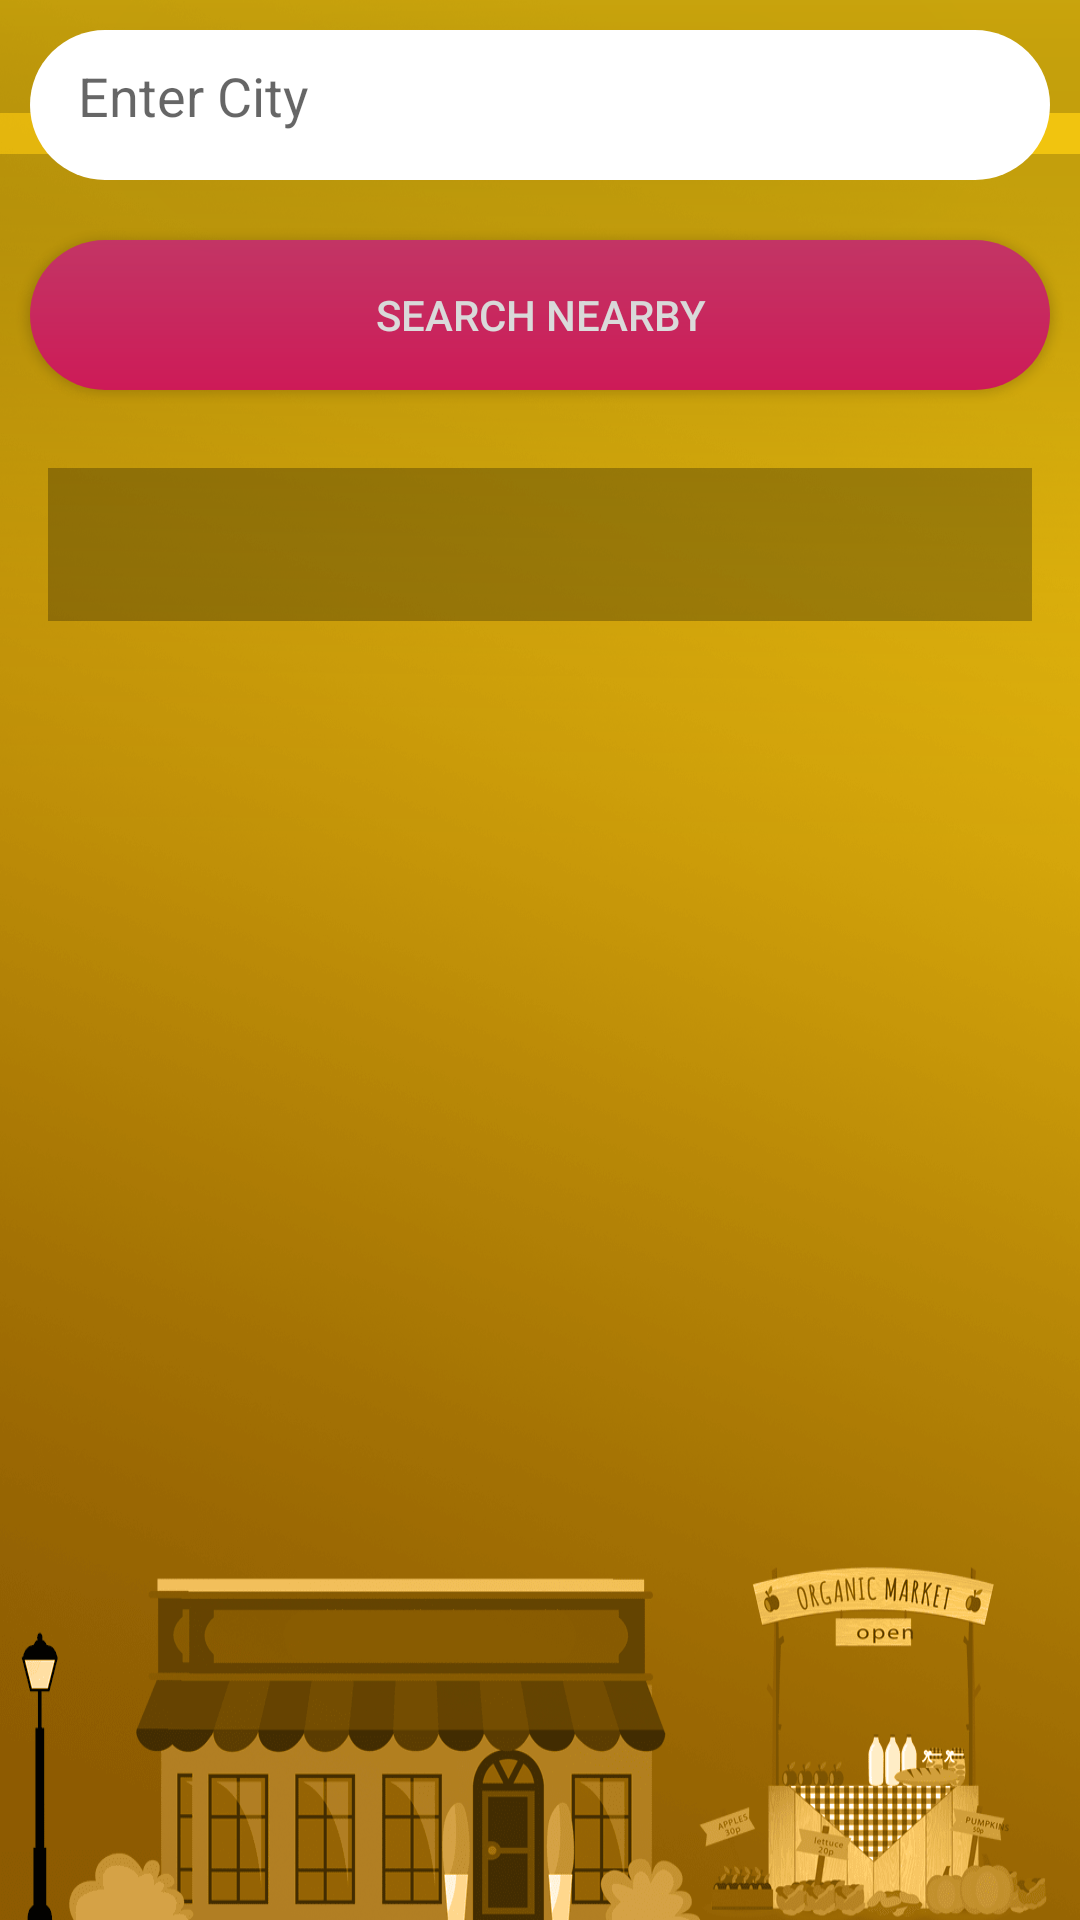

The Android layout XML behind this screen, and the referenced resources:
<!-- AndroidManifest.xml: application theme Black -->
<!-- res/layout/activity_near_by.xml -->
<?xml version="1.0" encoding="utf-8"?>
<RelativeLayout xmlns:android="http://schemas.android.com/apk/res/android"
    android:orientation="vertical"
    android:layout_width="match_parent"
    android:layout_height="match_parent">

    <ImageView
        android:layout_width="match_parent"
        android:layout_height="match_parent"
        android:scaleType="fitXY"
        android:src="@drawable/near"/>
    <EditText
        android:layout_width="match_parent"
        android:layout_height="50dp"
        android:id="@+id/what"
        android:elevation="100dp"
        android:padding="16dp"
        android:hint="Enter City "
        android:layout_margin="10dp"
        android:background="@drawable/roundedit"/>

    <Button
        android:layout_width="match_parent"
        android:layout_height="50dp"
        android:layout_margin="10dp"
        android:layout_marginTop="-10dp"
        android:text="SEARCH Nearby"
        android:id="@+id/search"
        android:layout_below="@+id/what"
        android:textColor="#fff"
        android:background="@drawable/grad"
        />

    <TextView
        android:layout_width="match_parent"
        android:layout_height="wrap_content"
        android:fontFamily="monospace"
        android:textSize="14dp"
        android:background="#44000000"
        android:layout_margin="16dp"
        android:padding="16dp"
        android:layout_below="@+id/search"
        android:textColor="#fff"
        android:id="@+id/output" />



</RelativeLayout>
<!-- resources referenced by this layout -->
<resources>
  <!-- drawable grad (drawable) -->
  <?xml version="1.0" encoding="utf-8"?>
  <shape xmlns:android="http://schemas.android.com/apk/res/android"
      android:shape="rectangle" android:padding="10dp">
          <gradient
              android:startColor="#E91E63"
              android:endColor="#EC407A"
              android:angle="90"/>
          <corners
              android:radius="0dp"/>
  
  
      <corners
          android:bottomRightRadius="100dp"
          android:bottomLeftRadius="100dp"
          android:topLeftRadius="100dp"
          android:topRightRadius="100dp"/>
  </shape>
  <!-- drawable near: png bitmap (drawable, 227212 bytes) -->
  <!-- drawable roundedit (drawable) -->
  <?xml version="1.0" encoding="utf-8"?>
  <shape xmlns:android="http://schemas.android.com/apk/res/android"
      android:shape="rectangle" android:padding="10dp">
      <solid android:color="#FFFFFF"/>
      <corners
          android:bottomRightRadius="100dp"
          android:bottomLeftRadius="100dp"
          android:topLeftRadius="100dp"
          android:topRightRadius="100dp"/>
  </shape>
  <style name="Black" parent="Theme.AppCompat.Light.DarkActionBar">
          
          <item name="colorPrimary">#263238</item>
          <item name="colorPrimaryDark">#212121</item>
          <item name="colorAccent">@color/colorAccent</item>
      </style>
  <color name="colorAccent">#FF4081</color>
</resources>
